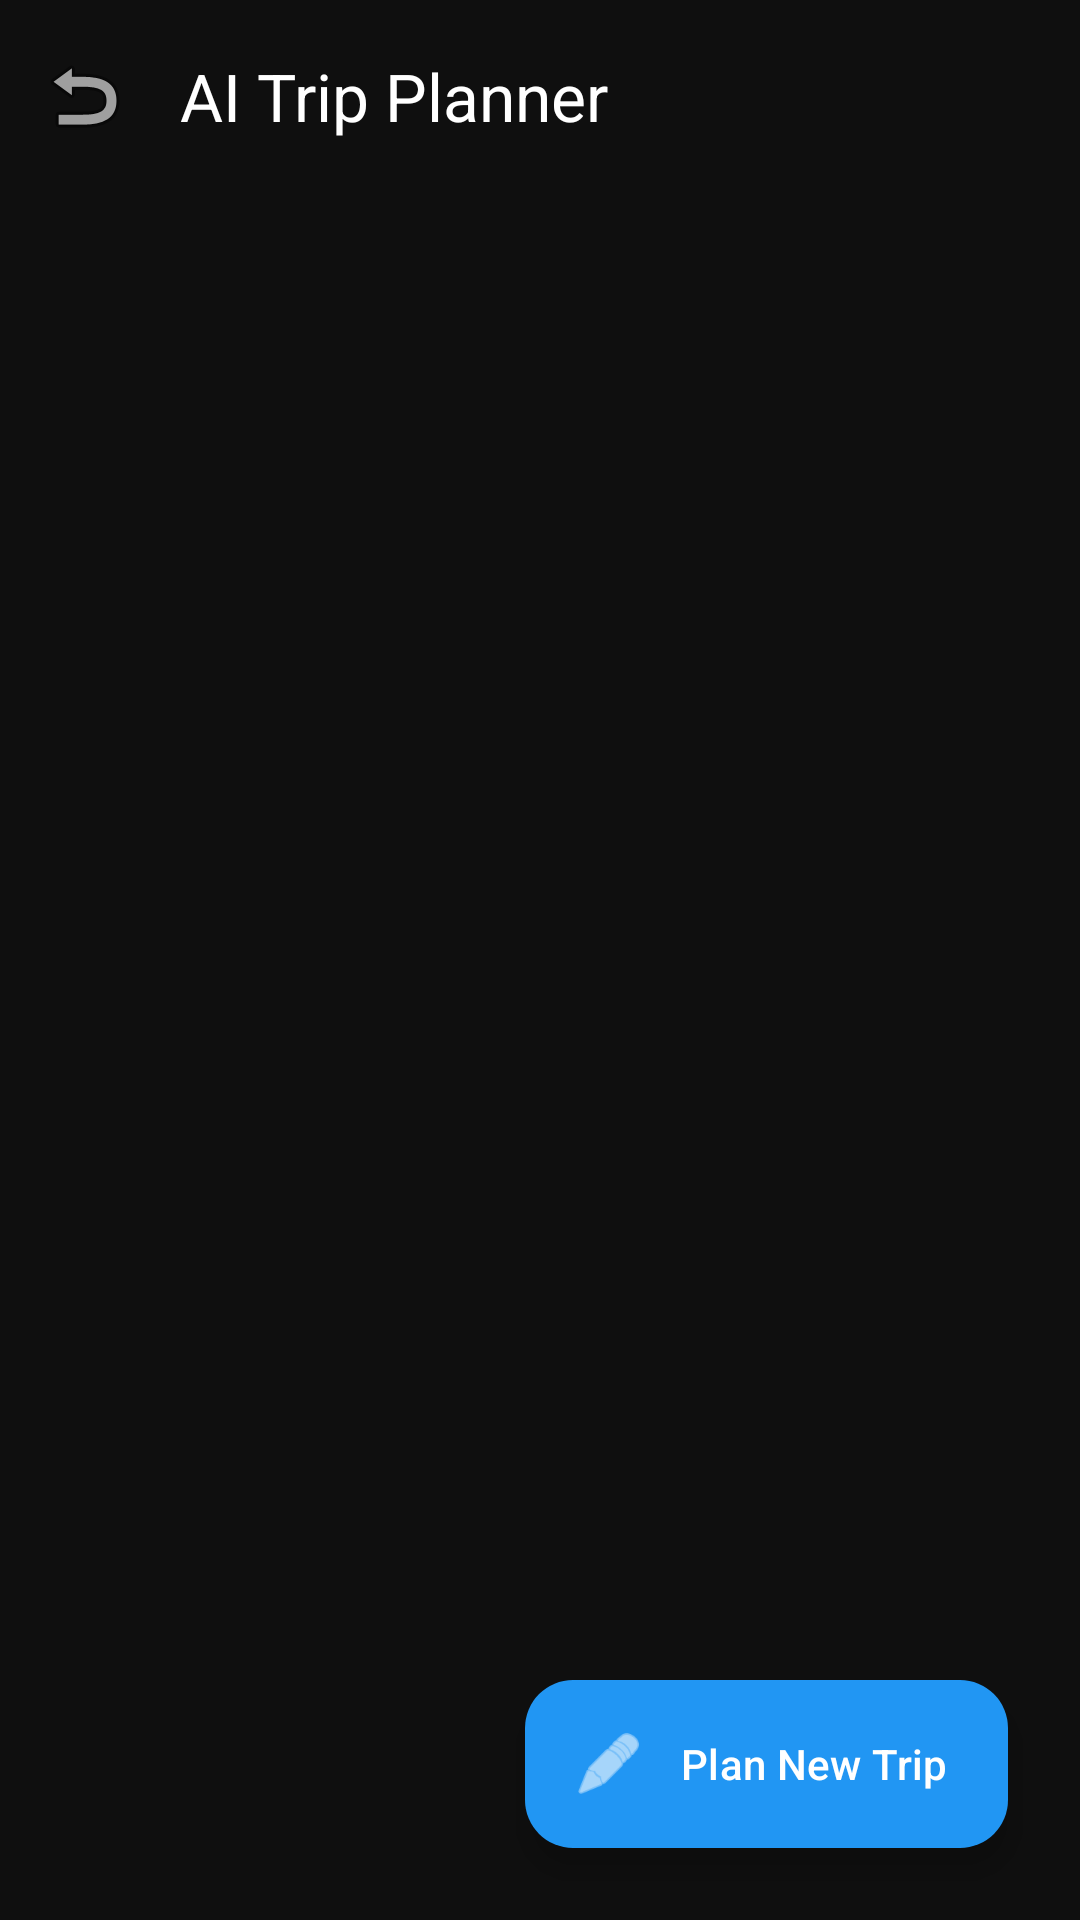

Here is an Android app screen rendered from its layout file. Give the layout XML and the strings, colors and styles it references.
<!-- AndroidManifest.xml: application theme Theme.MyApplicationooo -->
<!-- res/layout/activity_trip_planner.xml -->
<?xml version="1.0" encoding="utf-8"?>
<androidx.coordinatorlayout.widget.CoordinatorLayout xmlns:android="http://schemas.android.com/apk/res/android"
    xmlns:app="http://schemas.android.com/apk/res-auto"
    android:layout_width="match_parent"
    android:layout_height="match_parent"
    android:background="#0F0F0F">

    <com.google.android.material.appbar.AppBarLayout
        android:layout_width="match_parent"
        android:layout_height="wrap_content"
        android:background="@android:color/transparent">

        <com.google.android.material.appbar.MaterialToolbar
            android:id="@+id/toolbar"
            android:layout_width="match_parent"
            android:layout_height="?attr/actionBarSize"
            app:navigationIcon="@android:drawable/ic_menu_revert"
            app:title="@string/trip_planner"
            app:titleTextColor="#FFFFFF" />
    </com.google.android.material.appbar.AppBarLayout>

    <androidx.recyclerview.widget.RecyclerView
        android:id="@+id/rvTripPlans"
        android:layout_width="match_parent"
        android:layout_height="match_parent"
        android:clipToPadding="false"
        android:padding="8dp"
        app:layout_behavior="@string/appbar_scrolling_view_behavior" />

    <ProgressBar
        android:id="@+id/pbLoading"
        android:layout_width="wrap_content"
        android:layout_height="wrap_content"
        android:layout_gravity="center"
        android:visibility="gone" />

    <TextView
        android:id="@+id/tvEmptyState"
        android:layout_width="wrap_content"
        android:layout_height="wrap_content"
        android:layout_gravity="center"
        android:text="No trip plans yet. Start planning with AI!"
        android:textColor="#80FFFFFF"
        android:visibility="gone" />

    <com.google.android.material.floatingactionbutton.ExtendedFloatingActionButton
        android:id="@+id/fabAddTrip"
        android:layout_width="wrap_content"
        android:layout_height="wrap_content"
        android:layout_gravity="bottom|end"
        android:layout_margin="24dp"
        android:text="Plan New Trip"
        android:textColor="#FFFFFF"
        app:backgroundTint="#2196F3"
        app:icon="@android:drawable/ic_menu_edit"
        app:iconTint="#FFFFFF" />

</androidx.coordinatorlayout.widget.CoordinatorLayout>
<!-- resources referenced by this layout -->
<resources>
  <string name="trip_planner">AI Trip Planner</string>
  <style name="Theme.MyApplicationooo" parent="Base.Theme.MyApplicationooo" />
  <style name="Base.Theme.MyApplicationooo" parent="Theme.Material3.DayNight.NoActionBar">
          
          
      </style>
</resources>
